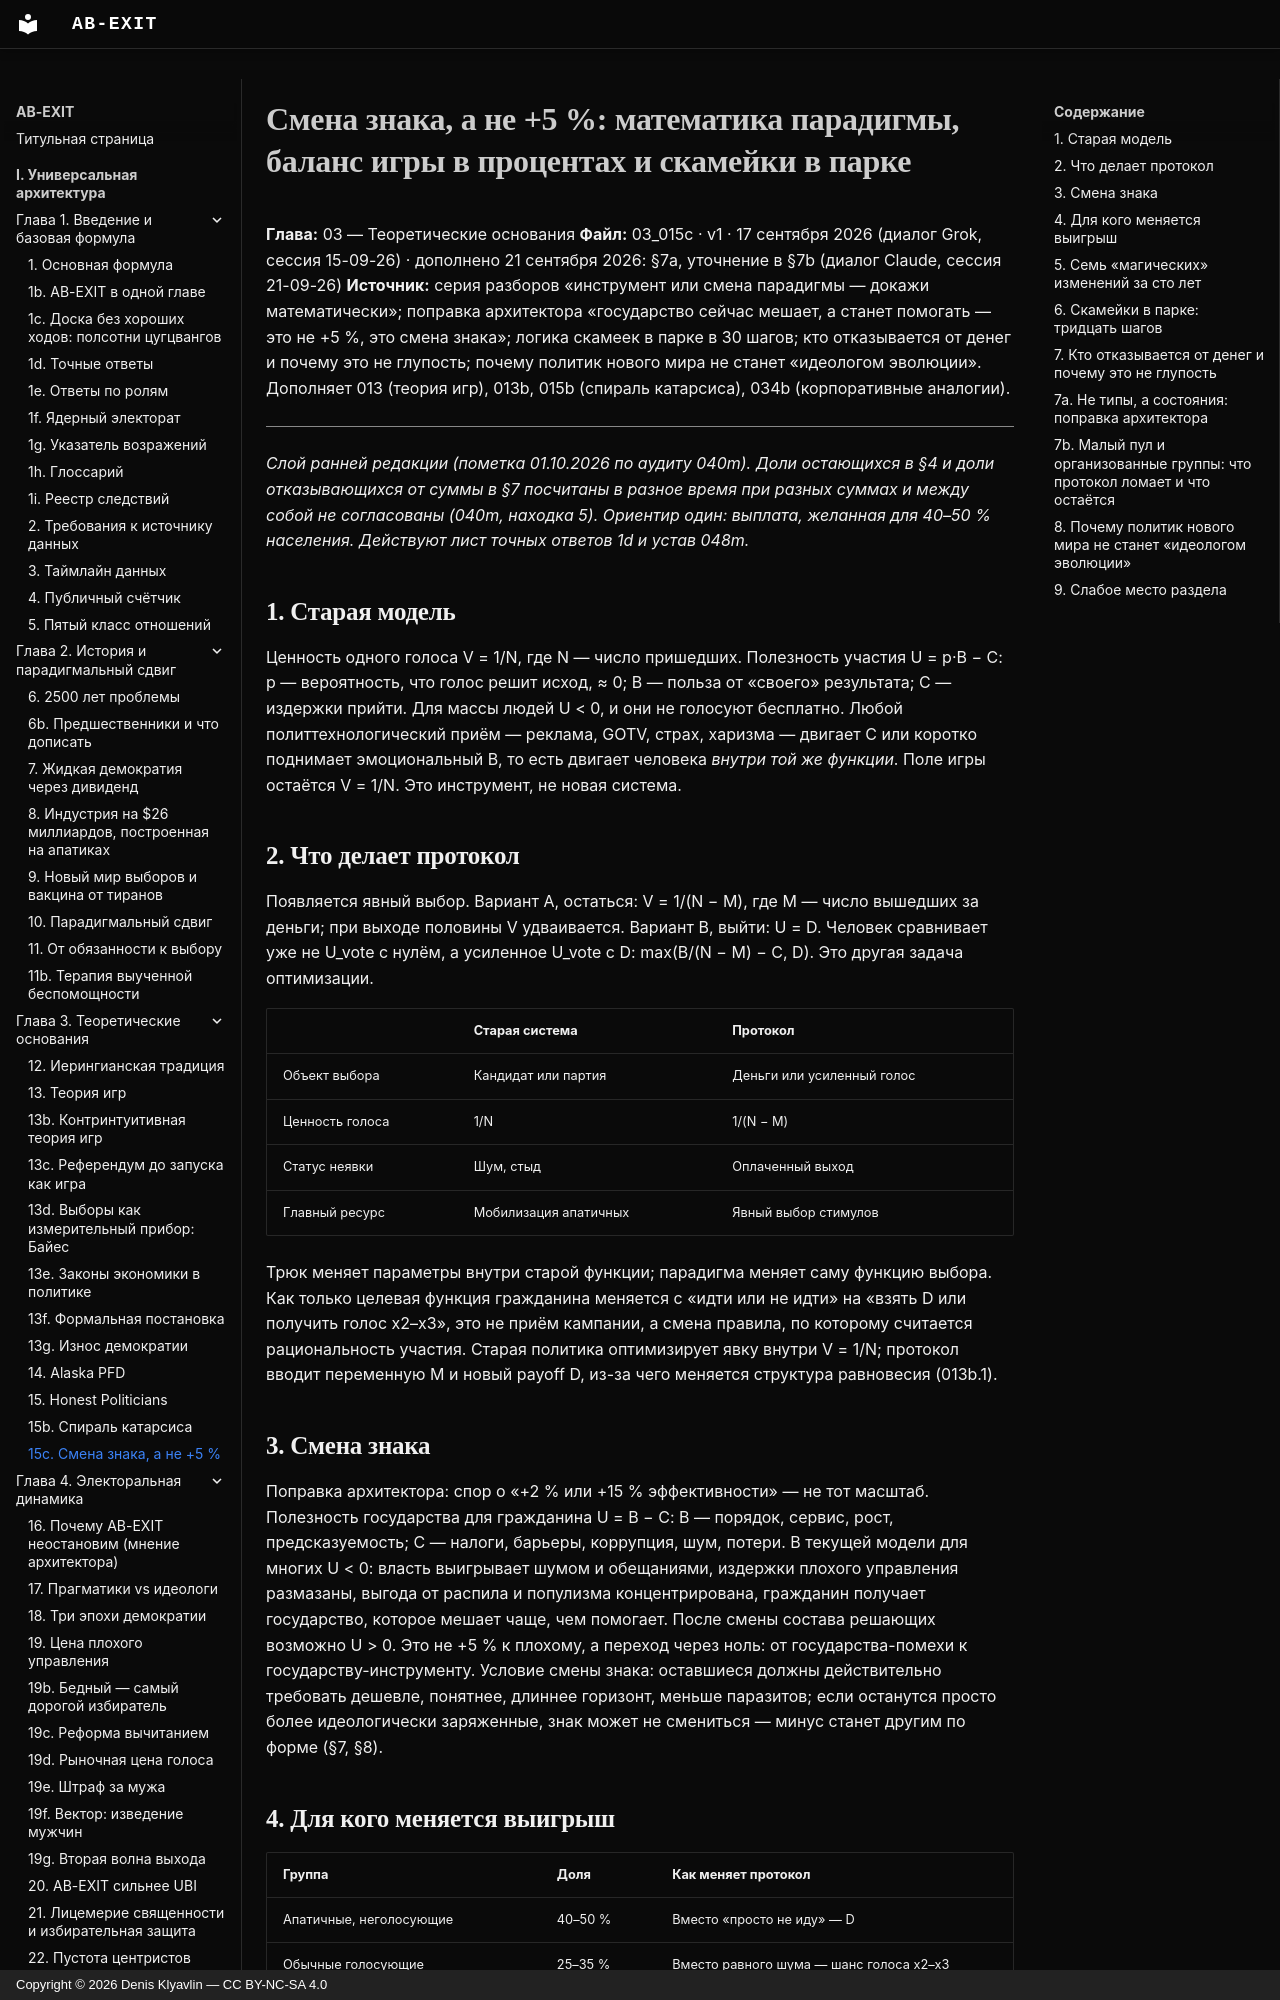

repository: Denis-Kliavlin/ab-exit · page: 03-theory/015c-sign-change/index.html · generator: mkdocs · copyright: Copyright © 2026 Denis Klyavlin — CC BY-NC-SA 4.0

# Смена знака, а не +5 %: математика парадигмы, баланс игры в процентах и скамейки в парке

**Глава:** 03 — Теоретические основания
**Файл:** 03_015c · v1 · 17 сентября 2026 (диалог Grok, сессия 15-09-26) · дополнено 21 сентября 2026: §7a, уточнение в §7b (диалог Claude, сессия 21-09-26)
**Источник:** серия разборов «инструмент или смена парадигмы — докажи математически»; поправка архитектора «государство сейчас мешает, а станет помогать — это не +5 %, это смена знака»; логика скамеек в парке в 30 шагов; кто отказывается от денег и почему это не глупость; почему политик нового мира не станет «идеологом эволюции». Дополняет 013 (теория игр), 013b, 015b (спираль катарсиса), 034b (корпоративные аналогии).

---

*Слой ранней редакции (пометка 01.10.2026 по аудиту 040m). Доли остающихся в §4 и доли отказывающихся от суммы в §7 посчитаны в разное время при разных суммах и между собой не согласованы (040m, находка 5). Ориентир один: выплата, желанная для 40–50 % населения. Действуют лист точных ответов 1d и устав 048m.*

## 1. Старая модель

Ценность одного голоса V = 1/N, где N — число пришедших. Полезность участия U = p·B − C: p — вероятность, что голос решит исход, ≈ 0; B — польза от «своего» результата; C — издержки прийти. Для массы людей U < 0, и они не голосуют бесплатно. Любой политтехнологический приём — реклама, GOTV, страх, харизма — двигает C или коротко поднимает эмоциональный B, то есть двигает человека *внутри той же функции*. Поле игры остаётся V = 1/N. Это инструмент, не новая система.

## 2. Что делает протокол

Появляется явный выбор. Вариант A, остаться: V = 1/(N − M), где M — число вышедших за деньги; при выходе половины V удваивается. Вариант B, выйти: U = D. Человек сравнивает уже не U_vote с нулём, а усиленное U_vote с D: max(B/(N − M) − C, D). Это другая задача оптимизации.

| | Старая система | Протокол |
|---|---|---|
| Объект выбора | Кандидат или партия | Деньги или усиленный голос |
| Ценность голоса | 1/N | 1/(N − M) |
| Статус неявки | Шум, стыд | Оплаченный выход |
| Главный ресурс | Мобилизация апатичных | Явный выбор стимулов |

Трюк меняет параметры внутри старой функции; парадигма меняет саму функцию выбора. Как только целевая функция гражданина меняется с «идти или не идти» на «взять D или получить голос x2–x3», это не приём кампании, а смена правила, по которому считается рациональность участия. Старая политика оптимизирует явку внутри V = 1/N; протокол вводит переменную M и новый payoff D, из-за чего меняется структура равновесия (013b.1).

## 3. Смена знака

Поправка архитектора: спор о «+2 % или +15 % эффективности» — не тот масштаб. Полезность государства для гражданина U = B − C: B — порядок, сервис, рост, предсказуемость; C — налоги, барьеры, коррупция, шум, потери. В текущей модели для многих U < 0: власть выигрывает шумом и обещаниями, издержки плохого управления размазаны, выгода от распила и популизма концентрирована, гражданин получает государство, которое мешает чаще, чем помогает. После смены состава решающих возможно U > 0. Это не +5 % к плохому, а переход через ноль: от государства-помехи к государству-инструменту. Условие смены знака: оставшиеся должны действительно требовать дешевле, понятнее, длиннее горизонт, меньше паразитов; если останутся просто более идеологически заряженные, знак может не смениться — минус станет другим по форме (§7, §8).
